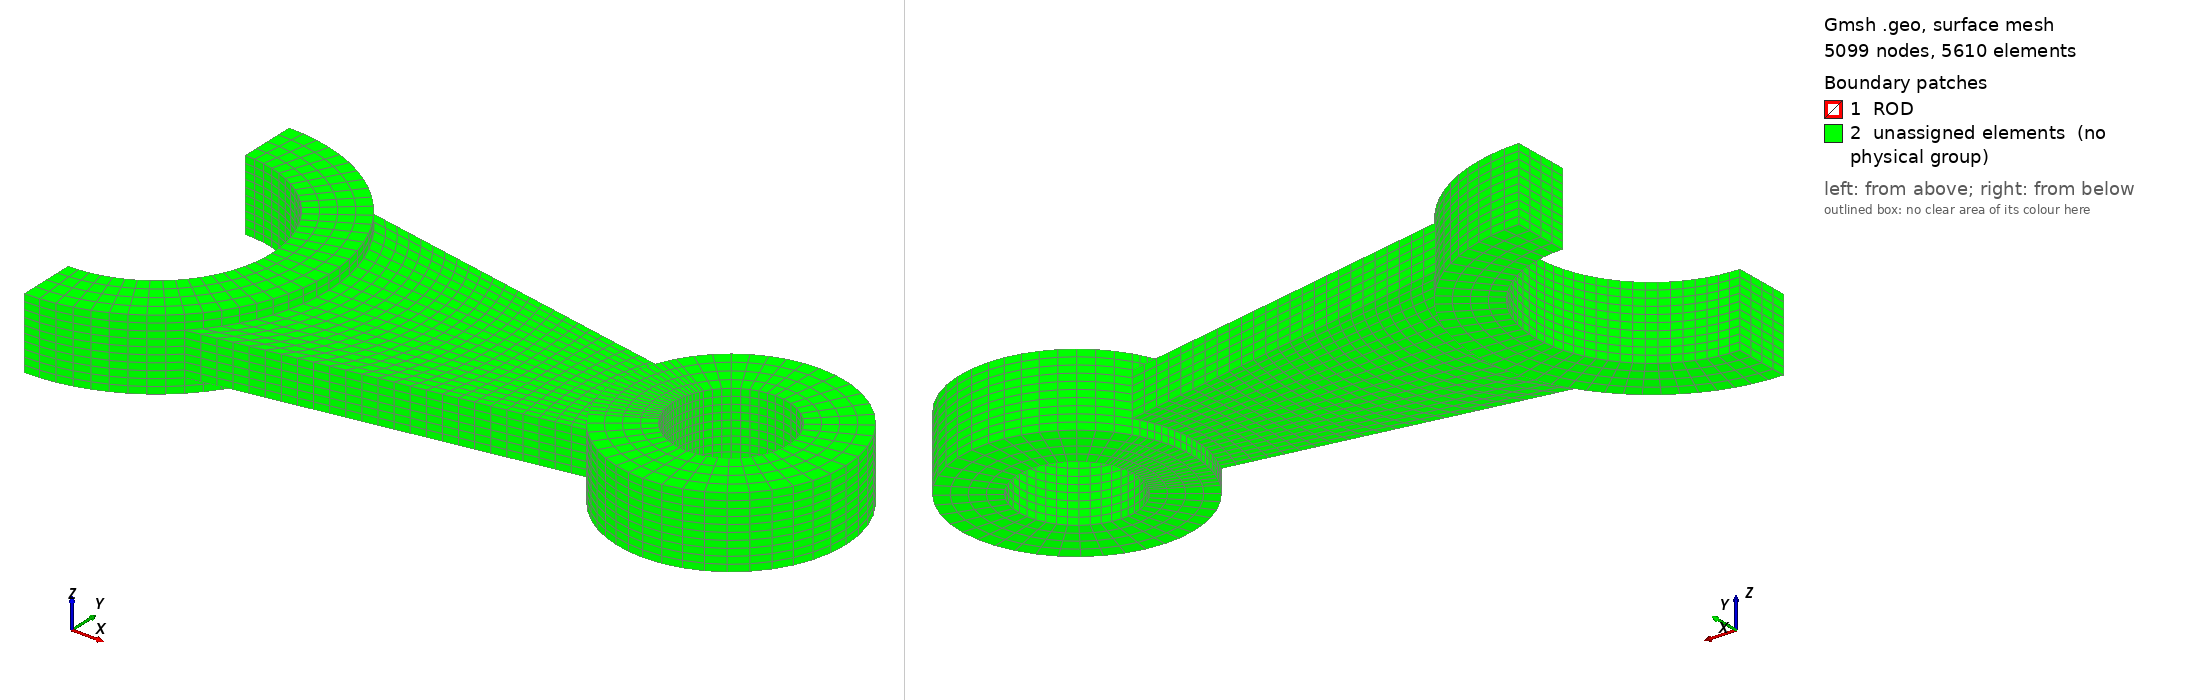

Gmsh geometry script, surface-meshed: 5099 nodes, 5610 surface elements. Boundary patches (legend numbers): 1 ROD, 2 unassigned elements (no physical group). Left view from above one corner, right view from below the opposite corner. Legend entries are the model's physical surfaces; 'unassigned elements' are surfaces in no physical group. The drawing asked Gmsh for element sizes between 1% and 20% of the model's largest extent; the script's own settings can give other sizes.

=== connecting_rod.geo (drawn) ===
a=0.2;
h0=0.1;
R1=1.2*a;
R2=0.8*a;
R3=0.8*a;
R4=0.4*a;
Point(1)={2*a,0.0,0.0}; //
Point(2)={2*a+R3,0.0,0.0}; //
Point(3)={2*a+R4,0.0,0.0}; //
Point(4)={2*a,R3,0.0}; //
Point(5)={2*a,R4,0.0}; //
Point(7)={2*a,-R3,0.0}; //
Point(8)={2*a,-R4,0.0}; //
Point(9)= {2*a-R3*Cos(30*Pi/180),R3*Sin(30*Pi/180),0.0};
Point(10)={2*a-R3*Cos(30*Pi/180),-R3*Sin(30*Pi/180),0.0};
Point(11)={-2*a,0.0,0.0};
Point(12)={-2*a,R1,0.0};
Point(13)={-2*a,R2,0.0};
Point(14)={-2*a,-R1,0.0};
Point(15)={-2*a,-R2,0.0};
Point(16)={-2*a+R2*Cos(45*Pi/180),R2*Sin(45*Pi/180),0.0};
Point(17)={-2*a+R1*Cos(45*Pi/180),R1*Sin(45*Pi/180),0.0};
Point(18)={-2*a+R2*Cos(45*Pi/180),-R2*Sin(45*Pi/180),0.0};
Point(19)={-2*a+R1*Cos(45*Pi/180),-R1*Sin(45*Pi/180),0.0};
Point(20)= {2*a-R4*Cos(30*Pi/180),R4*Sin(30*Pi/180),0.0};
Point(21)={2*a-R4*Cos(30*Pi/180),-R4*Sin(30*Pi/180),0.0};//+
Circle(1) = {17, 11, 19};
//+
Circle(2) = {18, 11, 16};
//+
Circle(3) = {9, 1, 10};
//+
Circle(4) = {21, 1, 20};
//+
Circle(5) = {3, 1, 5};
//+
Circle(6) = {5, 1, 20};
//+
Circle(7) = {21, 1, 8};
//+
Circle(8) = {8, 1, 3};
//+
Circle(9) = {2, 1, 4};
//+
Circle(10) = {4, 1, 9};
//+
Circle(11) = {10, 1, 7};
//+
Circle(12) = {7, 1, 2};
//+
Circle(13) = {16, 11, 13};
//+
Circle(14) = {17, 11, 12};
//+
Circle(15) = {15, 11, 18};
//+
Circle(16) = {14, 11, 19};
//+
Line(17) = {17, 9};
//+
Line(18) = {10, 19};
//+
Line(19) = {19, 18};
//+
Line(20) = {16, 17};
//+
Line(21) = {13, 12};
//+
Line(22) = {15, 14};
//+
Line(23) = {7, 8};
//+
Line(24) = {21, 10};
//+
Line(25) = {20, 9};
//+
Line(26) = {5, 4};
//+
Line(27) = {3, 2};
//+
Curve Loop(1) = {15, -19, -16, -22};
//+
Plane Surface(1) = {1};
//+
Curve Loop(2) = {1, 19, 2, 20};
//+
Plane Surface(2) = {2};
//+
Curve Loop(3) = {13, 21, -14, -20};
//+
Plane Surface(3) = {3};
//+
Curve Loop(4) = {17, 3, 18, -1};
//+
Plane Surface(4) = {4};
//+
Curve Loop(5) = {24, -3, -25, -4};
//+
Plane Surface(5) = {5};
//+
Curve Loop(6) = {10, -25, -6, 26};
//+
Plane Surface(6) = {6};
//+
Curve Loop(7) = {9, -26, -5, 27};
//+
Plane Surface(7) = {7};
//+
Curve Loop(8) = {8, 27, -12, 23};
//+
Plane Surface(8) = {8};
//+
Curve Loop(9) = {7, -23, -11, -24};
//+
Plane Surface(9) = {9};
//+
Transfinite Curve {2, 1, 3, 4} = 19 Using Progression 1;
//+
Transfinite Curve {9, 12, 8, 5} = 11 Using Progression 1;
//+
Transfinite Curve {25, 26, 27, 23, 24} = 5 Using Progression 1;
//+
Transfinite Curve {20, 21, 19, 22} = 5 Using Progression 1;
//+
Transfinite Curve {15, 16, 13, 14} = 10 Using Progression 1;
//+
Transfinite Curve {18, 17} = 26 Using Progression 1;
//+
Transfinite Curve {10, 6, 7, 11} = 9 Using Progression 1;
//+
Transfinite Surface {4} = {19, 10, 9, 17};
//+
Transfinite Surface {3} = {13, 16, 17, 12};
//+
Transfinite Surface {2} = {18, 19, 17, 16};
//+
Transfinite Surface {1} = {18, 15, 14, 19};
//+
Transfinite Surface {5} = {9, 10, 21, 20};
//+
Transfinite Surface {6} = {4, 9, 20, 5};
//+
Transfinite Surface {9} = {21, 10, 7, 8};
//+
Transfinite Surface {8} = {8, 7, 2, 3};
//+
Transfinite Surface {7} = {4, 5, 3, 2};
//+
Recombine Surface {1, 9, 2, 8, 4, 5, 3, 6, 7};
//+
Physical Surface("ROD", 28) = {7, 6, 8, 5, 9, 3, 4, 2, 1};
//+
Extrude {0, 0, 0.3*h0} {
  Surface{4}; Surface{1}; Surface{2}; Surface{3}; Surface{5}; Surface{9}; Surface{6}; Surface{7}; Surface{8}; Layers {3}; Recombine;
}
//+
Extrude {0, 0, -0.3*h0} {
  Surface{1}; Surface{2}; Surface{3}; Surface{5}; Surface{6}; Surface{7}; Surface{9}; Surface{8}; Surface{4}; Layers {3}; Recombine;
}
//+
Extrude {0, 0, 0.2*h0} {
  Surface{116}; Surface{94}; Surface{72}; Surface{182}; Surface{204}; Surface{160}; Surface{138}; Surface{226}; Layers {2}; Recombine;
}
//+
Extrude {0, 0, -0.2*h0} {
  Surface{292}; Surface{270}; Surface{248}; Surface{380}; Surface{402}; Surface{314}; Surface{336}; Surface{358}; Layers {2}; Recombine;
}
//+
Physical Volume("PATCH_01", 777) = {27, 12, 4, 19, 28, 11, 3, 20, 21, 2, 10, 29};
//+
Physical Volume("PATCH_02", 778) = {18, 1};
//+
Physical Volume("PATCH_03", 779) = {33, 34, 14, 15, 7, 8, 32, 22, 23, 13, 5, 31, 25, 30, 17, 16, 9, 6, 26, 24};
